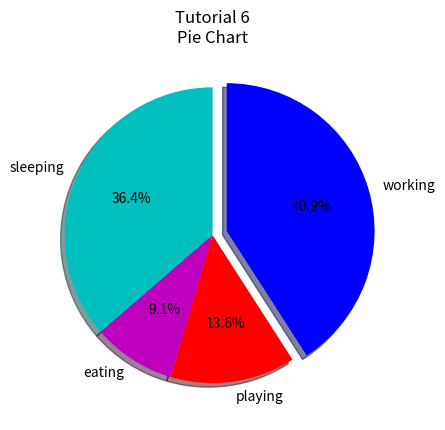

This chart was generated by the following Python code:
import matplotlib.pyplot as plt

#This shows information over a slice of time



my_data = [8,2,3,9]
my_labels = ['sleeping', 'eating', 'playing', 'working']
slice_cols = ['c','m','r','b']

plt.pie(my_data,
        labels=my_labels,
        colors=slice_cols,
        startangle=90,
        shadow=True,
        explode=(0,0,0,0.1),
        autopct='%1.1f%%')


#plt.xlabel('x')
#plt.ylabel('y')
plt.title('Tutorial 6\nPie Chart')
#plt.legend()

plt.show()
